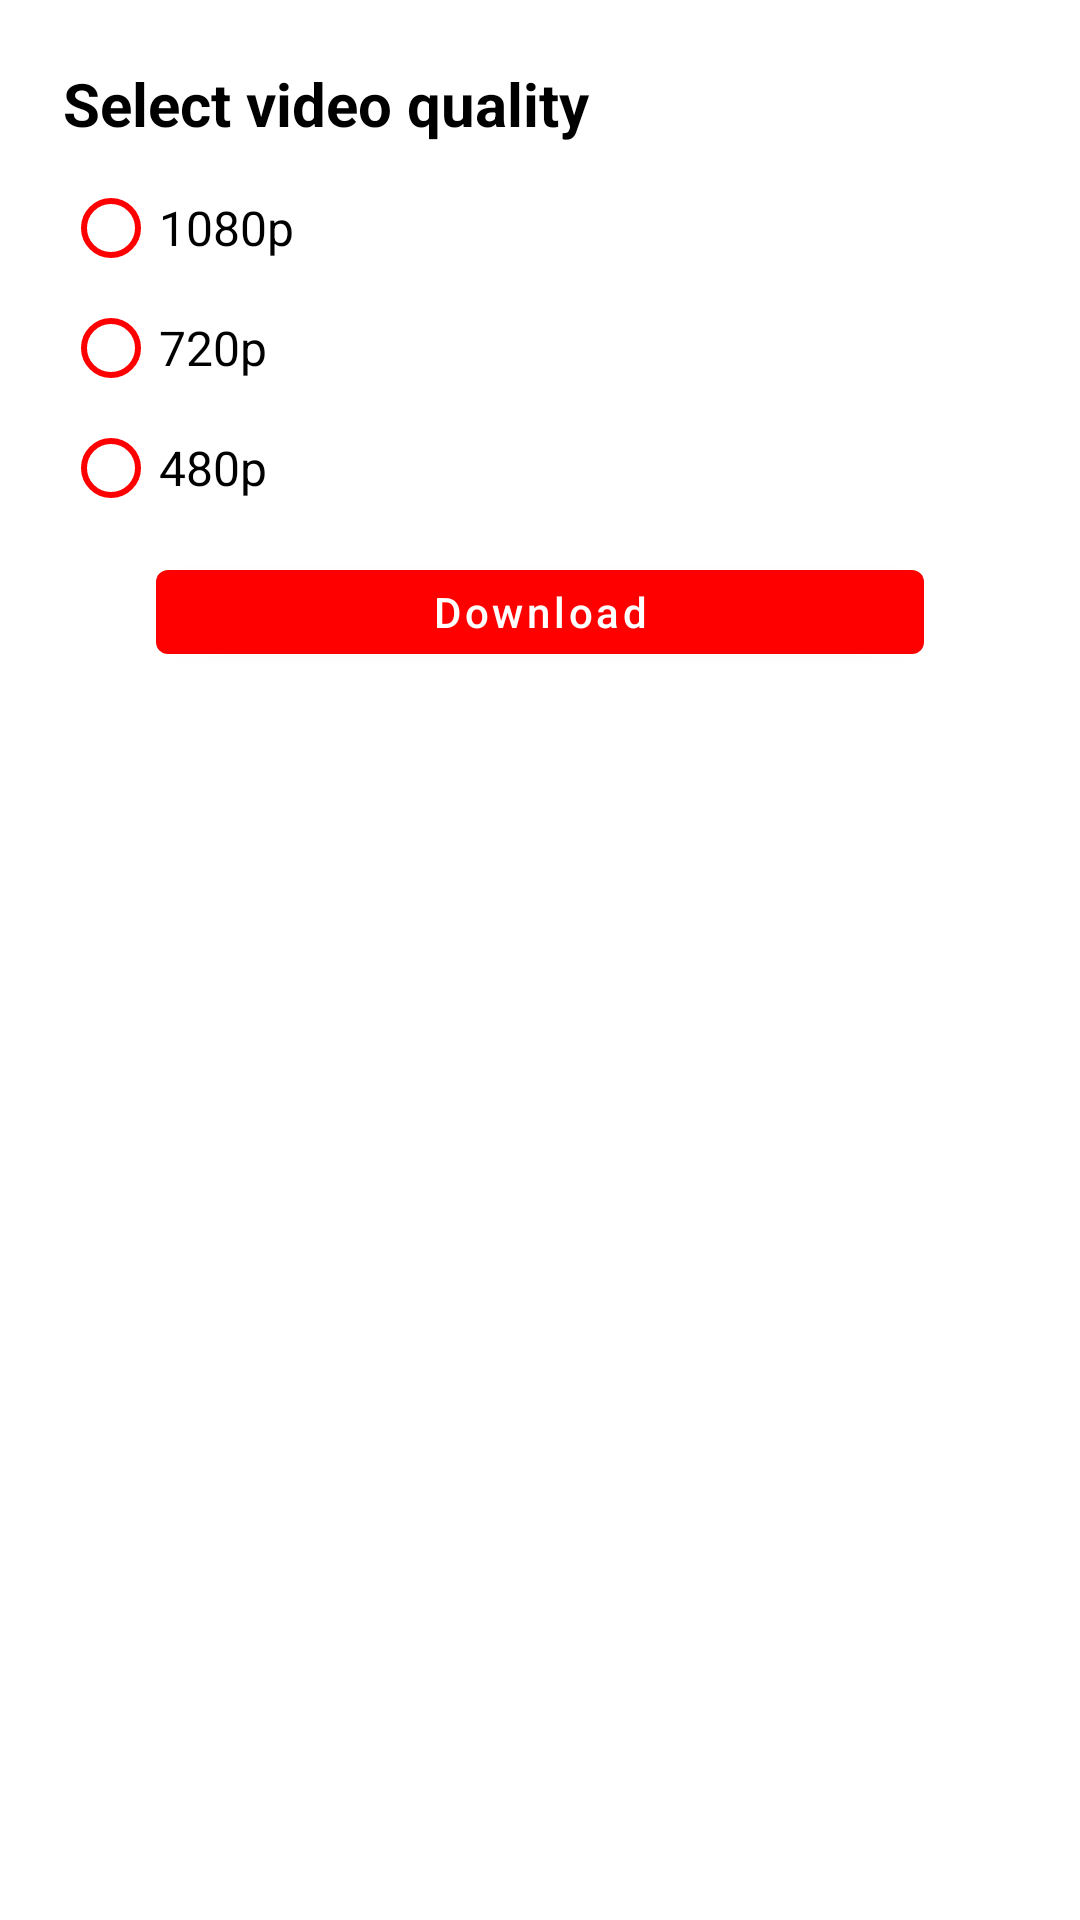

Layout XML and referenced resources for this Android screen:
<!-- AndroidManifest.xml: application theme Theme.Youtube_month6 -->
<!-- res/layout/dialog_download.xml -->
<?xml version="1.0" encoding="utf-8"?>
<androidx.constraintlayout.widget.ConstraintLayout xmlns:android="http://schemas.android.com/apk/res/android"
    xmlns:app="http://schemas.android.com/apk/res-auto"
    xmlns:tools="http://schemas.android.com/tools"
    android:layout_width="288dp"
    android:layout_height="234dp"
    android:background="@drawable/bg_dialog_download"
    android:backgroundTint="@color/white"
    android:layout_gravity="center">

    <TextView
        android:id="@+id/tv_change_p"
        android:layout_width="wrap_content"
        android:layout_height="wrap_content"
        android:layout_marginStart="16dp"
        android:layout_marginTop="16dp"
        android:text="@string/select_video_quality"
        android:textColor="@color/black"
        android:textSize="20sp"
        android:textStyle="bold"
        app:layout_constraintStart_toStartOf="parent"
        app:layout_constraintTop_toTopOf="parent" />

    <RadioGroup
        android:id="@+id/radio_group"
        android:layout_width="wrap_content"
        android:layout_height="wrap_content"
        android:layout_marginStart="16dp"
        android:layout_marginTop="16dp"
        app:layout_constraintStart_toStartOf="parent"
        app:layout_constraintTop_toBottomOf="@id/tv_change_p"
        tools:ignore="UselessLeaf">

        <RadioButton
            android:id="@+id/r_btn_1080p"
            android:layout_width="wrap_content"
            android:layout_height="24dp"
            android:text="@string/_1080p"
            android:textColor="@color/black"
            android:textSize="16sp"
            android:buttonTint="@color/red"/>

        <RadioButton
            android:id="@+id/r_btn_720p"
            android:layout_width="wrap_content"
            android:layout_height="24dp"
            android:text="@string/_720dp"
            android:textColor="@color/black"
            android:textSize="16sp"
            android:layout_marginTop="16dp"
            android:buttonTint="@color/red"/>

        <RadioButton
            android:id="@+id/r_btn_480p"
            android:layout_width="wrap_content"
            android:layout_height="24dp"
            android:text="@string/_480p"
            android:textColor="@color/black"
            android:textSize="16sp"
            android:layout_marginTop="16dp"
            android:buttonTint="@color/red" />

    </RadioGroup>
    
    <com.google.android.material.button.MaterialButton
        android:id="@+id/btn_download"
        android:layout_width="256dp"
        android:layout_height="40dp"
        app:layout_constraintStart_toStartOf="parent"
        app:layout_constraintEnd_toEndOf="parent"
        app:layout_constraintTop_toBottomOf="@id/radio_group"
        android:layout_marginTop="16dp"
        android:text="@string/download_dialog"
        android:textAllCaps="false"/>

</androidx.constraintlayout.widget.ConstraintLayout>
<!-- resources referenced by this layout -->
<resources>
  <color name="black">#FF000000</color>
  <color name="red">#ff0000</color>
  <color name="white">#FFFFFFFF</color>
  <!-- drawable bg_dialog_download (drawable) -->
  <?xml version="1.0" encoding="utf-8"?>
  <shape xmlns:android="http://schemas.android.com/apk/res/android"
      android:shape="rectangle">
  
      <solid android:color="@color/white" />
  
      <stroke
          android:width="4dp"
          android:color="@color/white" />
  
      <padding
          android:bottom="5dp"
          android:left="5dp"
          android:right="5dp"
          android:top="5dp" />
  
      <corners android:radius="10dp" />
  
  </shape>
  <string name="_1080p">1080p</string>
  <string name="_480p">480p</string>
  <string name="_720dp">720p</string>
  <string name="download_dialog">Download</string>
  <string name="select_video_quality">Select video quality</string>
  <style name="Theme.Youtube_month6" parent="Theme.MaterialComponents.DayNight.NoActionBar">
          
          <item name="colorPrimary">@color/red</item>
          <item name="colorPrimaryVariant">@color/white</item>
          <item name="colorOnPrimary">@color/white</item>
          
          
          
      </style>
</resources>
